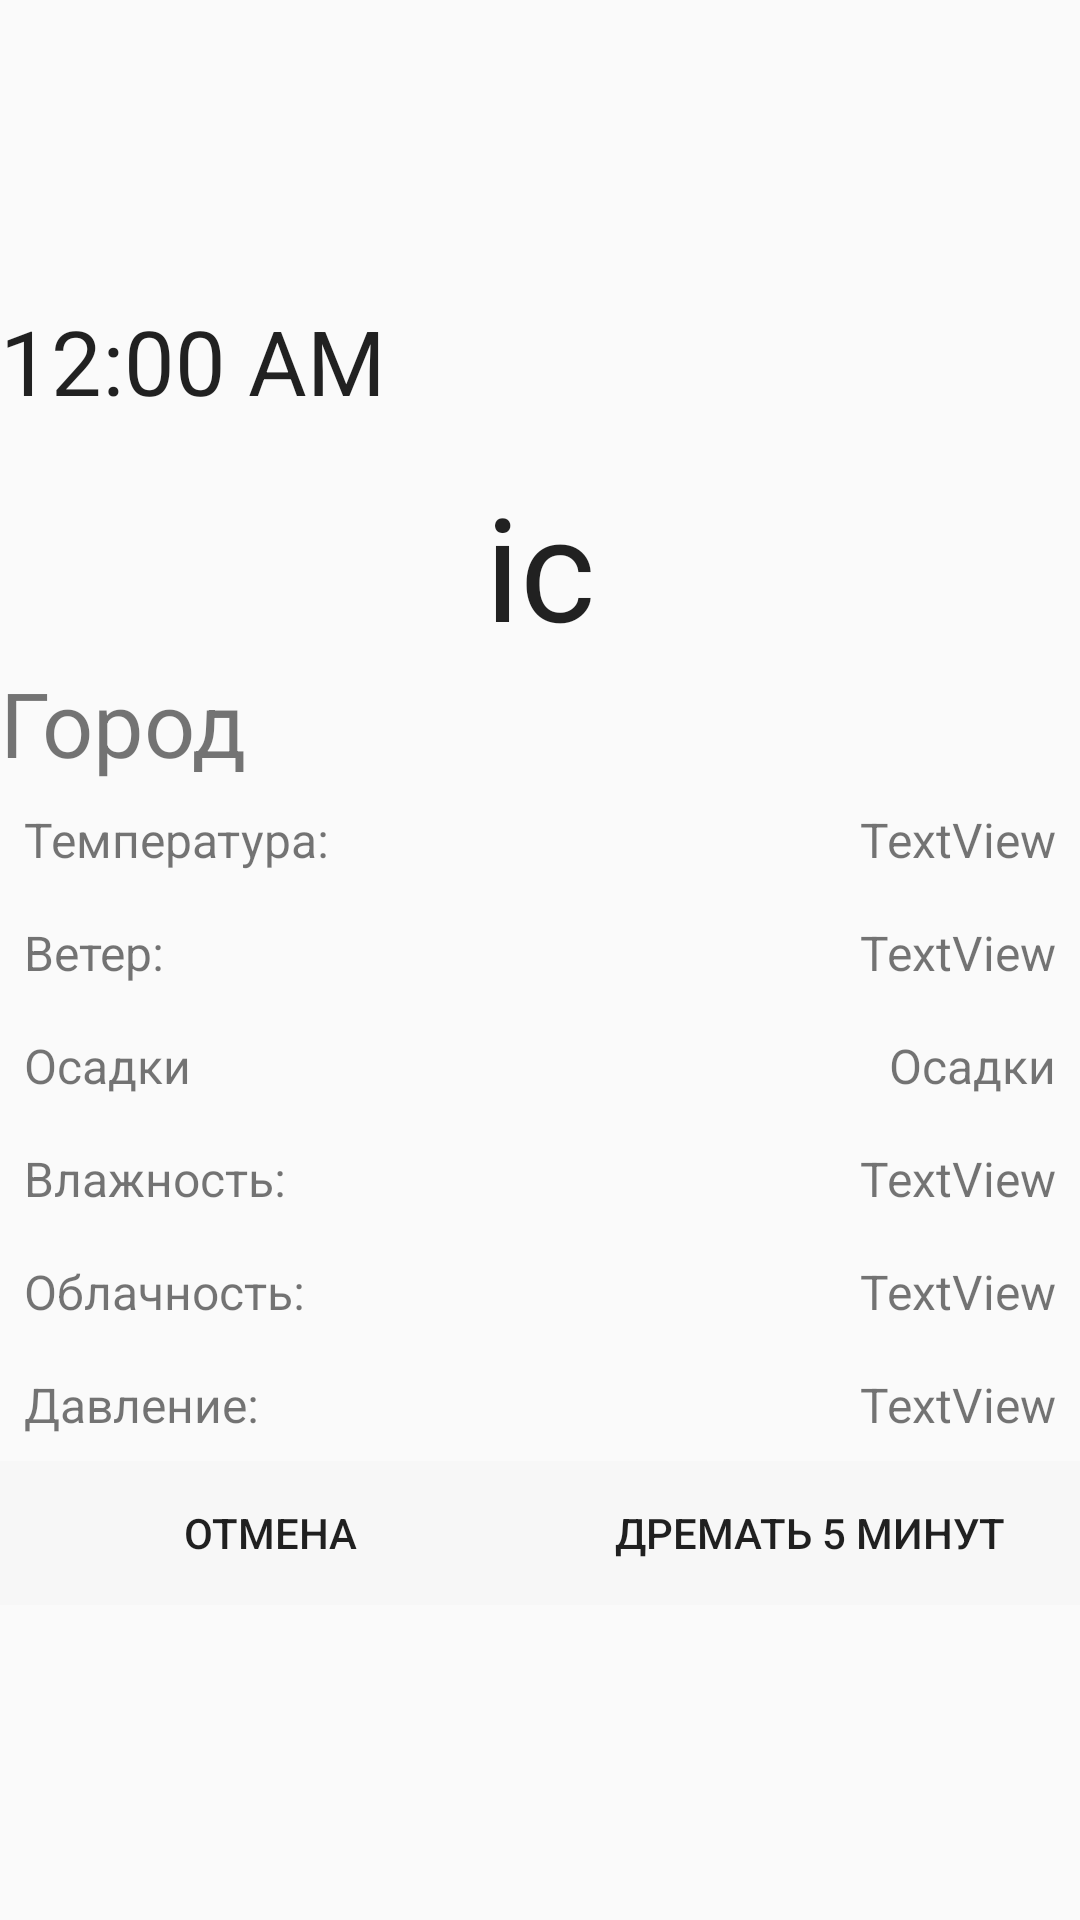

This screen was rendered from an Android layout file. Write that file and the resources it references.
<!-- AndroidManifest.xml: application theme AppTheme -->
<!-- res/layout/activity_ararm_is_active.xml -->
<?xml version="1.0" encoding="utf-8"?>
<LinearLayout xmlns:android="http://schemas.android.com/apk/res/android"
    xmlns:app="http://schemas.android.com/apk/res-auto"
    xmlns:tools="http://schemas.android.com/tools"
    android:layout_width="match_parent"
    android:layout_height="match_parent"
    android:orientation="vertical"
    tools:context="zaritsky.com.cyclealarm.activities.ArarmIsActive">
    <TextClock
        android:id="@+id/textClock"
        android:layout_marginTop="100dp"
        android:layout_width="match_parent"
        android:layout_height="wrap_content"
        android:format24Hour="h:mm"
        android:textSize="30sp"/>

    <TextView
        android:id="@+id/weather_icon"
        android:layout_width="match_parent"
        android:layout_height="wrap_content"
        android:layout_below="@+id/updated_field"
        android:layout_centerHorizontal="true"
        android:layout_marginTop="@dimen/activity_vertical_margin"
        android:gravity="center"
        android:text="ic"
        android:textAppearance="?android:attr/textAppearanceLarge"
        android:textSize="48sp" />

    <TextView
        android:id="@+id/city_name_text_view"
        android:layout_width="match_parent"
        android:textSize="30sp"
        android:layout_height="wrap_content"
        android:text="Город"/>

    <RelativeLayout
        android:layout_width="match_parent"
        android:layout_height="wrap_content"
        android:paddingLeft="8dp"
        android:paddingRight="8dp">

        <TextView
            android:id="@+id/temperature"
            android:layout_width="wrap_content"
            android:layout_height="wrap_content"
            android:paddingBottom="8dp"
            android:paddingTop="8dp"
            android:text="@string/temperature"
            android:textSize="16sp" />

        <TextView
            android:id="@+id/value_of_temperature_text_view"
            android:layout_width="wrap_content"
            android:layout_height="wrap_content"
            android:layout_alignBottom="@+id/temperature"
            android:layout_alignParentEnd="true"
            android:paddingBottom="8dp"
            android:paddingTop="8dp"
            android:text="TextView"
            android:textSize="16sp" />

        <TextView
            android:id="@+id/wind"
            android:layout_width="wrap_content"
            android:layout_height="wrap_content"
            android:layout_below="@id/temperature"
            android:paddingBottom="8dp"
            android:paddingTop="8dp"
            android:text="@string/wind"
            android:textSize="16sp" />

        <TextView
            android:id="@+id/value_of_wind_text_view"
            android:layout_width="wrap_content"
            android:layout_height="wrap_content"
            android:layout_alignBottom="@+id/wind"
            android:layout_alignParentEnd="true"
            android:paddingBottom="8dp"
            android:paddingTop="8dp"
            android:text="TextView"
            android:textSize="16dp" />
        <TextView
            android:id="@+id/rain"
            android:layout_width="wrap_content"
            android:layout_height="wrap_content"
            android:layout_below="@id/wind"
            android:paddingBottom="8dp"
            android:paddingTop="8dp"
            android:text="@string/rain_volume"
            android:textSize="16dp" />
        <TextView
            android:id="@+id/value_of_rain"
            android:layout_width="wrap_content"
            android:layout_height="wrap_content"
            android:layout_alignBottom="@+id/rain"
            android:layout_alignParentEnd="true"
            android:paddingBottom="8dp"
            android:paddingTop="8dp"
            android:text="@string/rain_volume"
            android:textSize="16dp" />
        <TextView
            android:id="@+id/humidity"
            android:layout_width="wrap_content"
            android:layout_height="wrap_content"
            android:layout_below="@id/rain"
            android:paddingBottom="8dp"
            android:paddingTop="8dp"
            android:text="@string/humidity"
            android:textSize="16dp" />

        <TextView
            android:id="@+id/value_of_precipitation_text_view"
            android:layout_width="wrap_content"
            android:layout_height="wrap_content"
            android:layout_alignBottom="@+id/humidity"
            android:layout_alignParentEnd="true"
            android:paddingBottom="8dp"
            android:paddingTop="8dp"
            android:text="TextView"
            android:textSize="16dp" />

        <TextView
            android:id="@+id/cloud"
            android:layout_width="wrap_content"
            android:layout_height="wrap_content"
            android:layout_below="@id/humidity"
            android:paddingBottom="8dp"
            android:paddingTop="8dp"
            android:text="@string/cloud"
            android:textSize="16dp" />

        <TextView
            android:id="@+id/value_of_cloud_text_view"
            android:layout_width="wrap_content"
            android:layout_height="wrap_content"
            android:layout_alignBottom="@+id/cloud"
            android:layout_alignParentEnd="true"
            android:paddingBottom="8dp"
            android:paddingTop="8dp"
            android:text="TextView"
            android:textSize="16dp" />

        <TextView
            android:id="@+id/power"
            android:layout_width="wrap_content"
            android:layout_height="wrap_content"
            android:layout_below="@id/cloud"
            android:paddingBottom="8dp"
            android:paddingTop="8dp"
            android:text="@string/power"
            android:textSize="16dp" />

        <TextView
            android:id="@+id/value_of_power_text_view"
            android:layout_width="wrap_content"
            android:layout_height="wrap_content"
            android:layout_alignBottom="@+id/power"
            android:layout_alignParentEnd="true"
            android:paddingBottom="8dp"
            android:paddingTop="8dp"
            android:text="TextView"
            android:textSize="16dp" />

    </RelativeLayout>

    <LinearLayout
        android:layout_width="match_parent"
        android:layout_height="wrap_content"
        android:gravity="bottom|end"
        android:orientation="horizontal">

        <Button
            android:id="@+id/deactive_alarm"
            android:layout_width="match_parent"
            android:layout_height="wrap_content"
            android:layout_weight="1"
            android:background="@color/cardview_shadow_end_color"
            android:text="@string/cancel_text" />

        <Button
            android:id="@+id/sleep_five_minutes_button"
            android:layout_width="match_parent"
            android:layout_height="wrap_content"
            android:layout_weight="1"
            android:background="@color/cardview_shadow_end_color"
            android:text="@string/sleep_five_minutes" />
    </LinearLayout>

</LinearLayout>
<!-- resources referenced by this layout -->
<resources>
  <dimen name="activity_vertical_margin">16dp</dimen>
  <string name="cancel_text">Отмена</string>
  <string name="cloud">Облачность:</string>
  <string name="humidity">Влажность:</string>
  <string name="power">Давление:</string>
  <string name="rain_volume">Осадки</string>
  <string name="sleep_five_minutes">Дремать 5 минут</string>
  <string name="temperature">Температура:</string>
  <string name="wind">Ветер:</string>
  <style name="AppTheme" parent="Theme.AppCompat.DayNight.NoActionBar">
          
          <item name="colorPrimary">@color/colorPrimary</item>
          <item name="colorPrimaryDark">@color/colorPrimaryDark</item>
          <item name="colorAccent">@color/colorAccent</item>
      </style>
  <color name="colorPrimary">#a7ffeb</color>
  <color name="colorPrimaryDark">#8c9eff</color>
  <color name="colorAccent">#e57373</color>
</resources>
